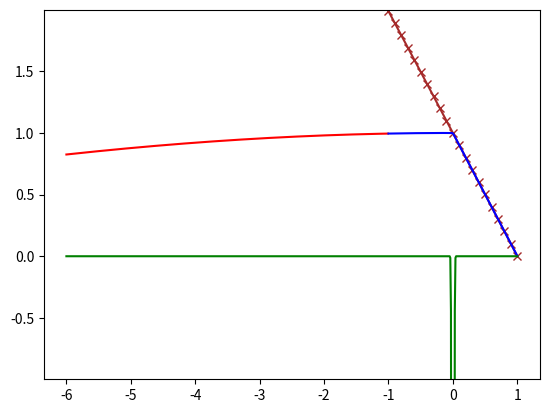
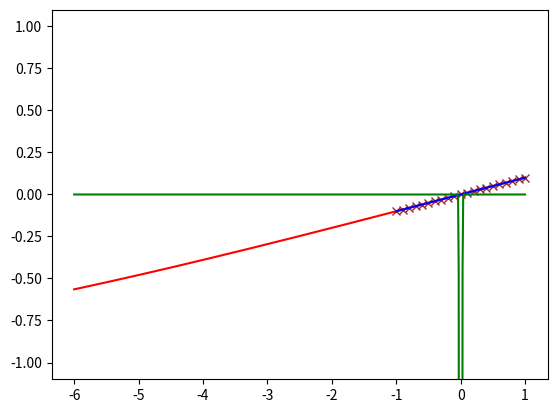

Reproduce these figures in Python, in order.
import numpy as np
import matplotlib.pyplot as plt

np.set_printoptions(suppress=True)

k = 1
dx = 0.01
dx2 = dx ** 2
min_x = -int(1 / k + 1) * 10
max_x = int(1 / k + 1) * 10
wavefunction_e = []
wavefunction_o = []

even = True

def gaussian(mu, sigma):
    return lambda x : -1 / (np.sqrt(2 * np.pi) * sigma) * np.exp(-0.5 * ((x - mu) / sigma) ** 2)

def square_well(width, depth):
    return lambda x : -depth if x >= -width and x <= width else 0

V = gaussian(0, 0.01)

def k2(x):
    return k ** 2 - V(x)

def psi(x, index=None):
    global wavefunction
    global even
    if even:
        if x < min_x:
            return np.cos(k * x)
        elif index is not None:
            return wavefunction_e[index]
        else:
            return wavefunction_e[int(round((x - min_x) / dx))]
    else:
        if x < min_x:
            return np.sin(k * x)
        elif index is not None:
            return wavefunction_o[index]
        else:
            return wavefunction_o[int(round((x - min_x) / dx))]


def run(k_val, show=False, plot=False):
    global even
    global wavefunction_e
    global wavefunction_o
    global min_x
    global max_x
    global k
    wavefunction_e = []
    wavefunction_o = []
    k = k_val
    min_x = -1
    max_x = 1

    even = True
    for i in range(0, int((max_x - min_x) / dx) + 1):
        xi = min_x + i * dx
        
        next = (2 - dx ** 2 * k2(xi - dx)) * psi(xi - dx, index=i - 1) - psi(xi - 2 * dx, index=i - 2)
        wavefunction_e.append(next)

    # wavefunction = np.array(wavefunction)
    # wavefunction /= max(wavefunction) - min(wavefunction)

    before = [min_x + i * dx for i in range(-int(5 / dx), 0)]
    bpsi2 = [psi(min_x + i * dx) for i in range(-int(5 / dx), 0)]

    after = [min_x + i * dx for i in range(int((max_x - min_x) / dx) + 1)]
    apsi2 = [psi(min_x + i * dx, index=i) for i in range(int((max_x - min_x) / dx) + 1)]

    both = before + after
    pot = [V(x) for x in both]


    x = 0.5
    psi_x = psi(x)
    Dpsi_x = (-psi(x + 2 * dx) + 8 * psi(x + dx) - 8 * psi(x - dx) + psi(x - 2 * dx)) / (12 * dx)

    A = (psi_x * k - 1j * Dpsi_x) * np.exp(-1j * k * x) / (2 * k)
    B = (psi_x * k + 1j * Dpsi_x) * np.exp(1j * k * x) / (2 * k)

    if show:
        print(A, B)
        print(psi_x, Dpsi_x)

    guess = [A * np.exp(1j * k * z) + B * np.exp(-1j * k * z) for z in after]

    if plot:
        plt.plot(after, guess, color='brown', marker='x', markevery=10)
        plt.plot(before, bpsi2, color='red')
        plt.plot(after, apsi2, color='blue')
        plt.plot(both, pot, color='green')
        plt.ylim([min(apsi2) - 1, max(apsi2) + 1])
        plt.show()

    even = False
    for i in range(0, int((max_x - min_x) / dx) + 1):
        xi = min_x + i * dx
        
        next = (2 - dx ** 2 * k2(xi - dx)) * psi(xi - dx, index=i - 1) - psi(xi - 2 * dx, index=i - 2)
        wavefunction_o.append(next)

    # wavefunction = np.array(wavefunction)
    # wavefunction /= max(wavefunction) - min(wavefunction)

    before = [min_x + i * dx for i in range(-int(5 / dx), 0)]
    bpsi2 = [psi(min_x + i * dx) for i in range(-int(5 / dx), 0)]

    after = [min_x + i * dx for i in range(int((max_x - min_x) / dx) + 1)]
    apsi2 = [psi(min_x + i * dx, index=i) for i in range(int((max_x - min_x) / dx) + 1)]

    both = before + after
    pot = [V(x) for x in both]

    x = 0.5
    psi_x = psi(x)
    Dpsi_x = (-psi(x + 2 * dx) + 8 * psi(x + dx) - 8 * psi(x - dx) + psi(x - 2 * dx)) / (12 * dx)

    C = (psi_x * k - 1j * Dpsi_x) * np.exp(-1j * k * x) / (2 * k)
    D = (psi_x * k + 1j * Dpsi_x) * np.exp(1j * k * x) / (2 * k)

    if show:
        print(C, D)

        print(psi_x, Dpsi_x)

    guess = [C * np.exp(1j * k * z) + D * np.exp(-1j * k * z) for z in after]

    if plot:
        plt.plot(after, guess, color='brown', marker='x', markevery=10)
        plt.plot(before, bpsi2, color='red')
        plt.plot(after, apsi2, color='blue')
        plt.plot(both, pot, color='green')
        plt.ylim([min(apsi2) - 1, max(apsi2) + 1])
        plt.show()

    left = np.array([[A, C], [1 / 2, 1j / 2]])
    right = np.array([[1 / 2, -1j / 2], [B, D]])
    S = left @ np.linalg.inv(right)
    inverse = np.array([[1, 1], [1, -1]])


    eigenvalues, eigenvectors = np.linalg.eig(S)

    if show:
        print('Scattering Matrix', S)
        print('Even Odd Basis', inverse @ S @ inverse / 2)
        print('eigenvalues', eigenvalues, np.abs(eigenvalues[0]), np.abs(eigenvalues[1]))
        print("det", np.abs(np.linalg.det(S)))
    return eigenvalues


run(0.1, show=True, plot=True)
exit()

eigenvalues = []
for k_val in np.arange(0.1, 10, 0.1):
    eigen = run(k_val)
    if np.real(eigen[0]) > 0.99:
        eigenvalues.append(eigen[1])
    else:
        eigenvalues.append(eigen[0])
plt.plot(np.arange(0.1, 10, 0.1), np.real(eigenvalues))
plt.show()
plt.plot(np.arange(0.1, 10, 0.1), np.imag(eigenvalues))
plt.show()
